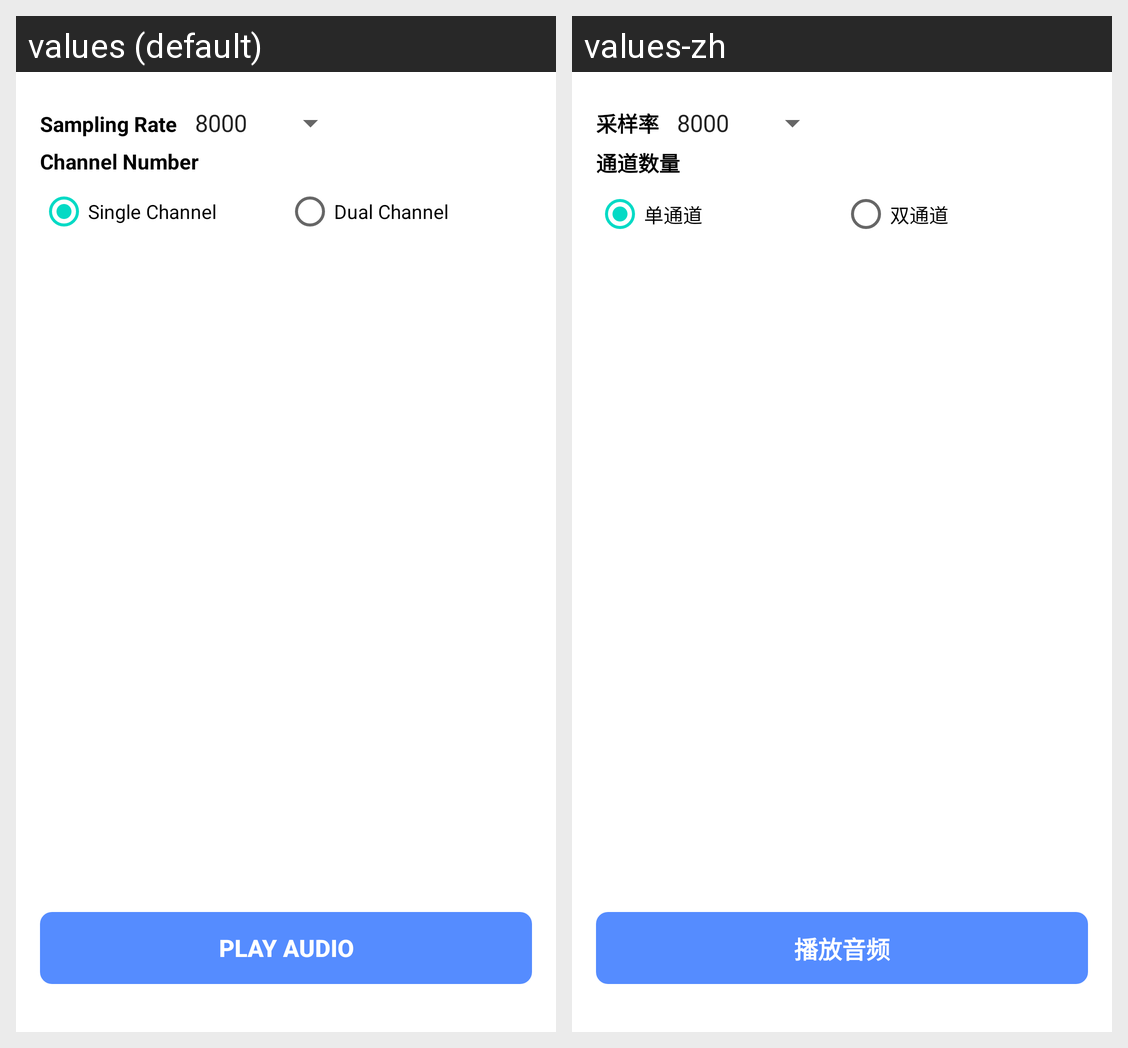

Locale-by-locale string values for the Android screen shown in this grid:
Android screen res/layout/view_play_audio_param.xml rendered under 2 locales, left to right: values (default), values-zh. Device: Nexus 5 (rendered at 1080×1920; each locale shown at half size, 540×960, under a caption strip naming it); theme Theme.OpusTestDemo.
Strings drawn on this screen, with the default value and each locale's value (text and hints the layout hard-codes, and strings that could not be matched under every locale, appear in the picture but are not listed):

audio_sample_rate
  values: Sampling Rate
  values-zh: 采样率

channel_num
  values: Channel Number
  values-zh: 通道数量

single_channel
  values: Single Channel
  values-zh: 单通道

dual_channel
  values: Dual Channel
  values-zh: 双通道

audio_play
  values: Play Audio
  values-zh: 播放音频
